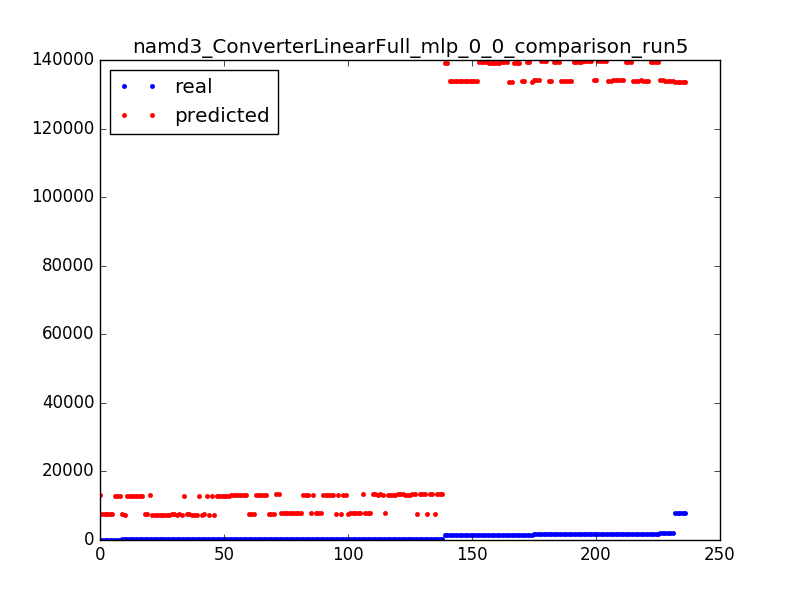

The table this chart was drawn from, first rows:
154.0, 7328.16614567
1465, 133886
171.0, 13033
184.0, 13113
175.0, 7628
1490, 133886
1495, 139370
151.0, 13033
1991, 133966
1839, 134186
1991, 133966
1817, 134186
155.0, 7549
1556, 133886
205.0, 13333
1520, 133665
194.0, 13113
151.0, 7328
191.0, 7849
1498, 139150
160.0, 13033
194.0, 13113
1748, 139671
1750, 139450
151.0, 7328
1805, 139671
184.0, 13113
1724, 134186
1724, 134186
1820, 139450
148.0, 12813
1809, 133966
180.0, 7849
151.0, 7328
1520, 133665
1791, 133966
1839, 133966
194.0, 13113
1748, 139671
1834, 133966
161.0, 7549
175.0, 7628
1791, 133966
205.0, 13333
205.0, 7628
155.0, 7328
1939, 134186
1817, 134186
1894, 139450
155.0, 12813
160.0, 13033
201.0, 13113
205.0, 13333
205.0, 13333
1939, 134186
199.0, 13333
161.0, 7549
199.0, 13333
1495, 139370
1521, 139150
191.0, 13333
... 176 more rows
